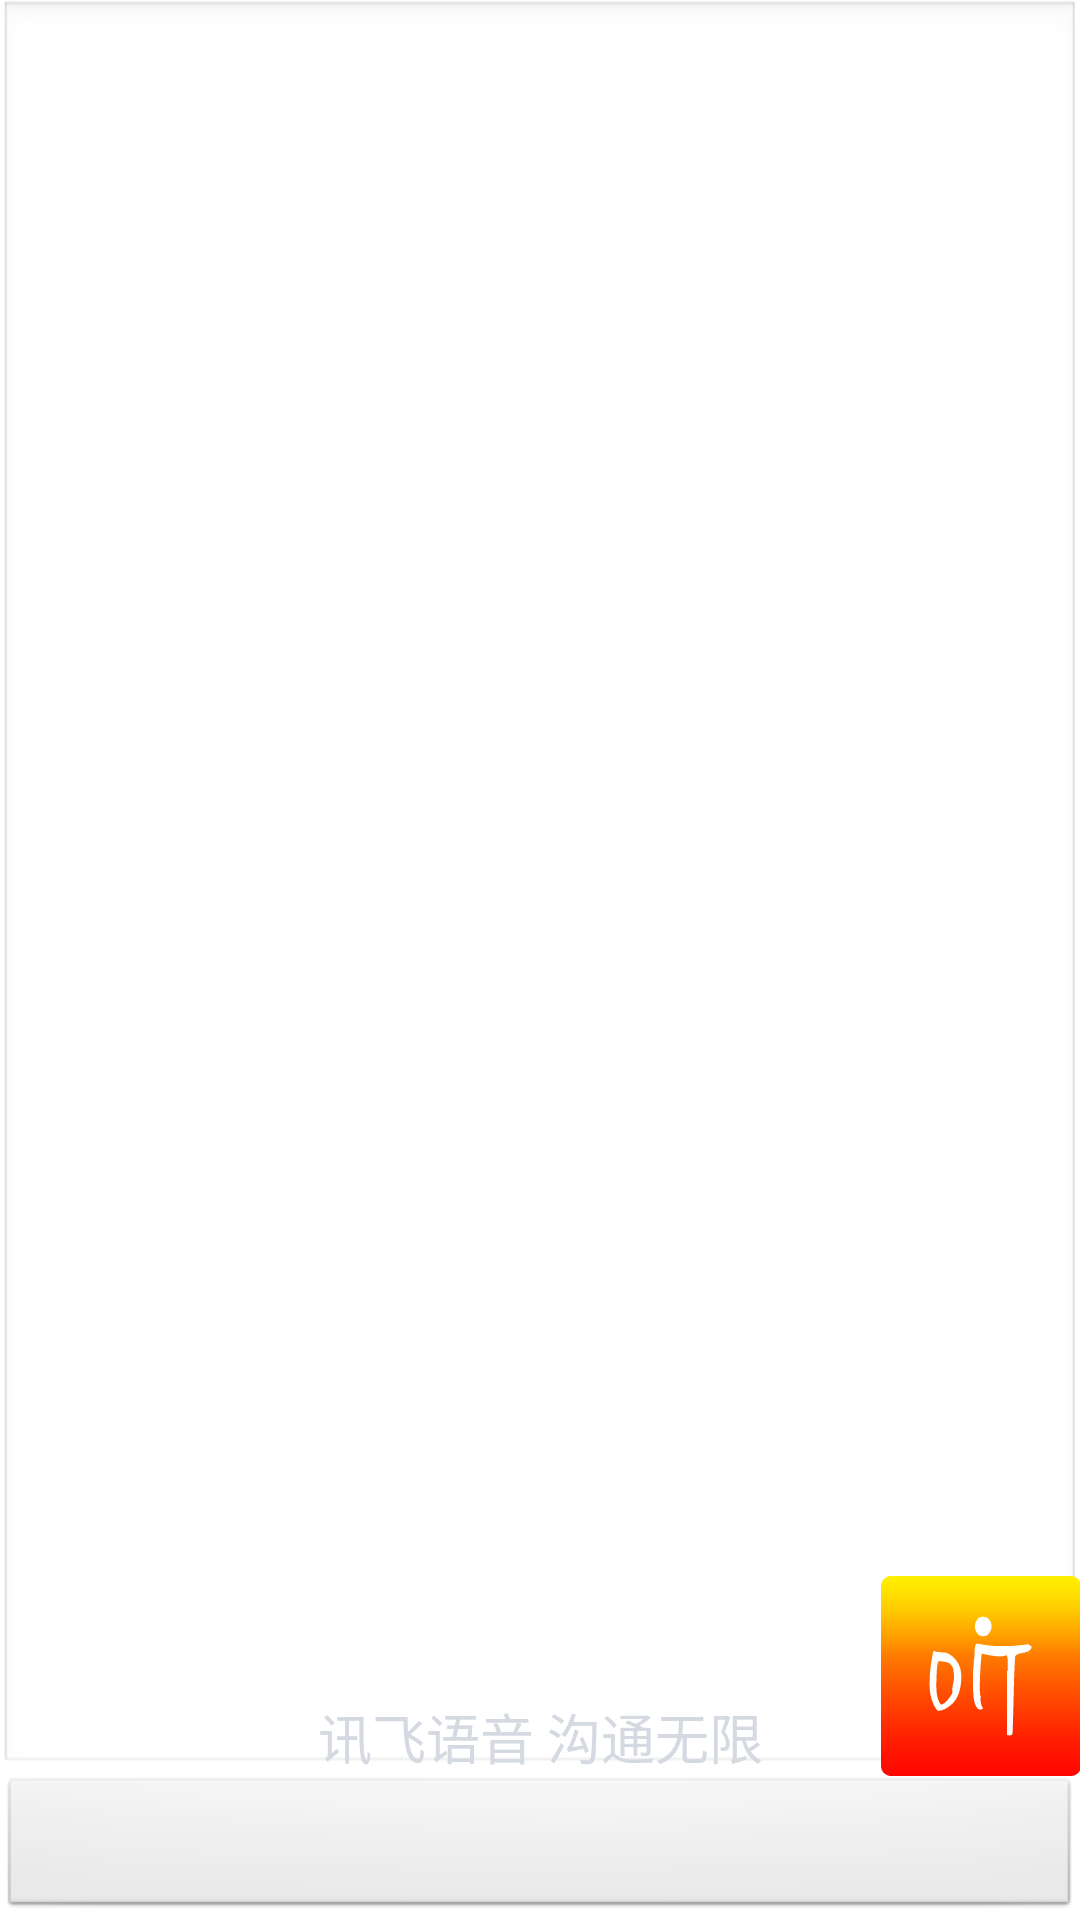

Write the Android layout XML for this screen, with the resource values it uses.
<!-- AndroidManifest.xml: application theme AppTheme -->
<!-- res/layout/demo.xml -->
<?xml version="1.0" encoding="utf-8"?>
<LinearLayout
	xmlns:android="http://schemas.android.com/apk/res/android"
	android:orientation="vertical"
	android:layout_width="fill_parent"
	android:layout_height="fill_parent"
	android:gravity="center_horizontal"
	android:padding="@dimen/common_view_margin">
	<TextView
		style="@style/CategoryTextView"
		android:id="@+id/categoty"
		android:layout_width="fill_parent"
		android:layout_height="wrap_content"
		android:layout_marginBottom="@dimen/common_view_margin"
		android:visibility="gone" />
	
	<RelativeLayout
		android:layout_width="fill_parent"
		android:layout_height="0dip"
		android:layout_weight="1"
		android:layout_marginBottom="@dimen/common_view_margin">
		<EditText
			android:id="@+id/txt_result"
			android:layout_width="fill_parent"
			android:layout_height="fill_parent"
			android:textSize="@dimen/text_introduction_size"
			android:paddingBottom="5dip"
			android:gravity="top|left"
			android:editable="false" />
		<ImageView
			android:layout_width="wrap_content"
			android:layout_height="wrap_content"
			android:layout_alignParentRight="true"
			android:layout_alignParentBottom="true"
			android:layout_marginBottom="@dimen/common_view_margin"
			android:src="@drawable/logo" />
		<TextView
			android:layout_width="fill_parent"
			android:layout_height="wrap_content"
			android:id="@+id/txt_hint"
			android:layout_alignParentBottom="true"
			android:layout_marginBottom="@dimen/common_view_margin"
			android:gravity="center"
			android:textAppearance="?android:textAppearanceMedium"
			android:textColor="#FFD5D9E1"
			android:text="@string/poster" />
	</RelativeLayout>
	<LinearLayout
		android:layout_width="fill_parent"
		android:layout_height="wrap_content">
		<Button
			android:id="@android:id/button1"
			android:layout_width="0dip"
			android:layout_height="wrap_content"
			android:layout_weight="1">
			<requestFocus />
		</Button>
		<Button
			android:id="@android:id/button2"
			android:layout_width="0dip"
			android:layout_height="wrap_content"
			android:layout_weight="1"
			android:layout_marginLeft="@dimen/common_view_margin"
			android:visibility="gone" />
		<Button
			android:id="@android:id/button3"
			android:layout_width="0dip"
			android:layout_height="wrap_content"
			android:layout_weight="1"
			android:layout_marginLeft="@dimen/common_view_margin"
			android:text="设置"
			android:visibility="gone" />
	</LinearLayout>
</LinearLayout>
<!-- resources referenced by this layout -->
<resources>
  <!-- drawable logo: png bitmap (drawable-ldpi, 7812 bytes) -->
  <string name="poster">讯飞语音 沟通无限</string>
  <style name="CategoryTextView" parent="@android:style/Widget.TextView">
  		<item name="android:textAppearance">?android:textAppearanceLargeInverse</item>
  		<item name="android:textColor">#FF0D4E7F</item>
  		<item name="android:background">#FFD5E1FB</item>
  	</style>
  <style name="AppTheme" parent="AppBaseTheme">
          
      </style>
  <style name="AppBaseTheme" parent="android:Theme.Light">
          
      </style>
</resources>
